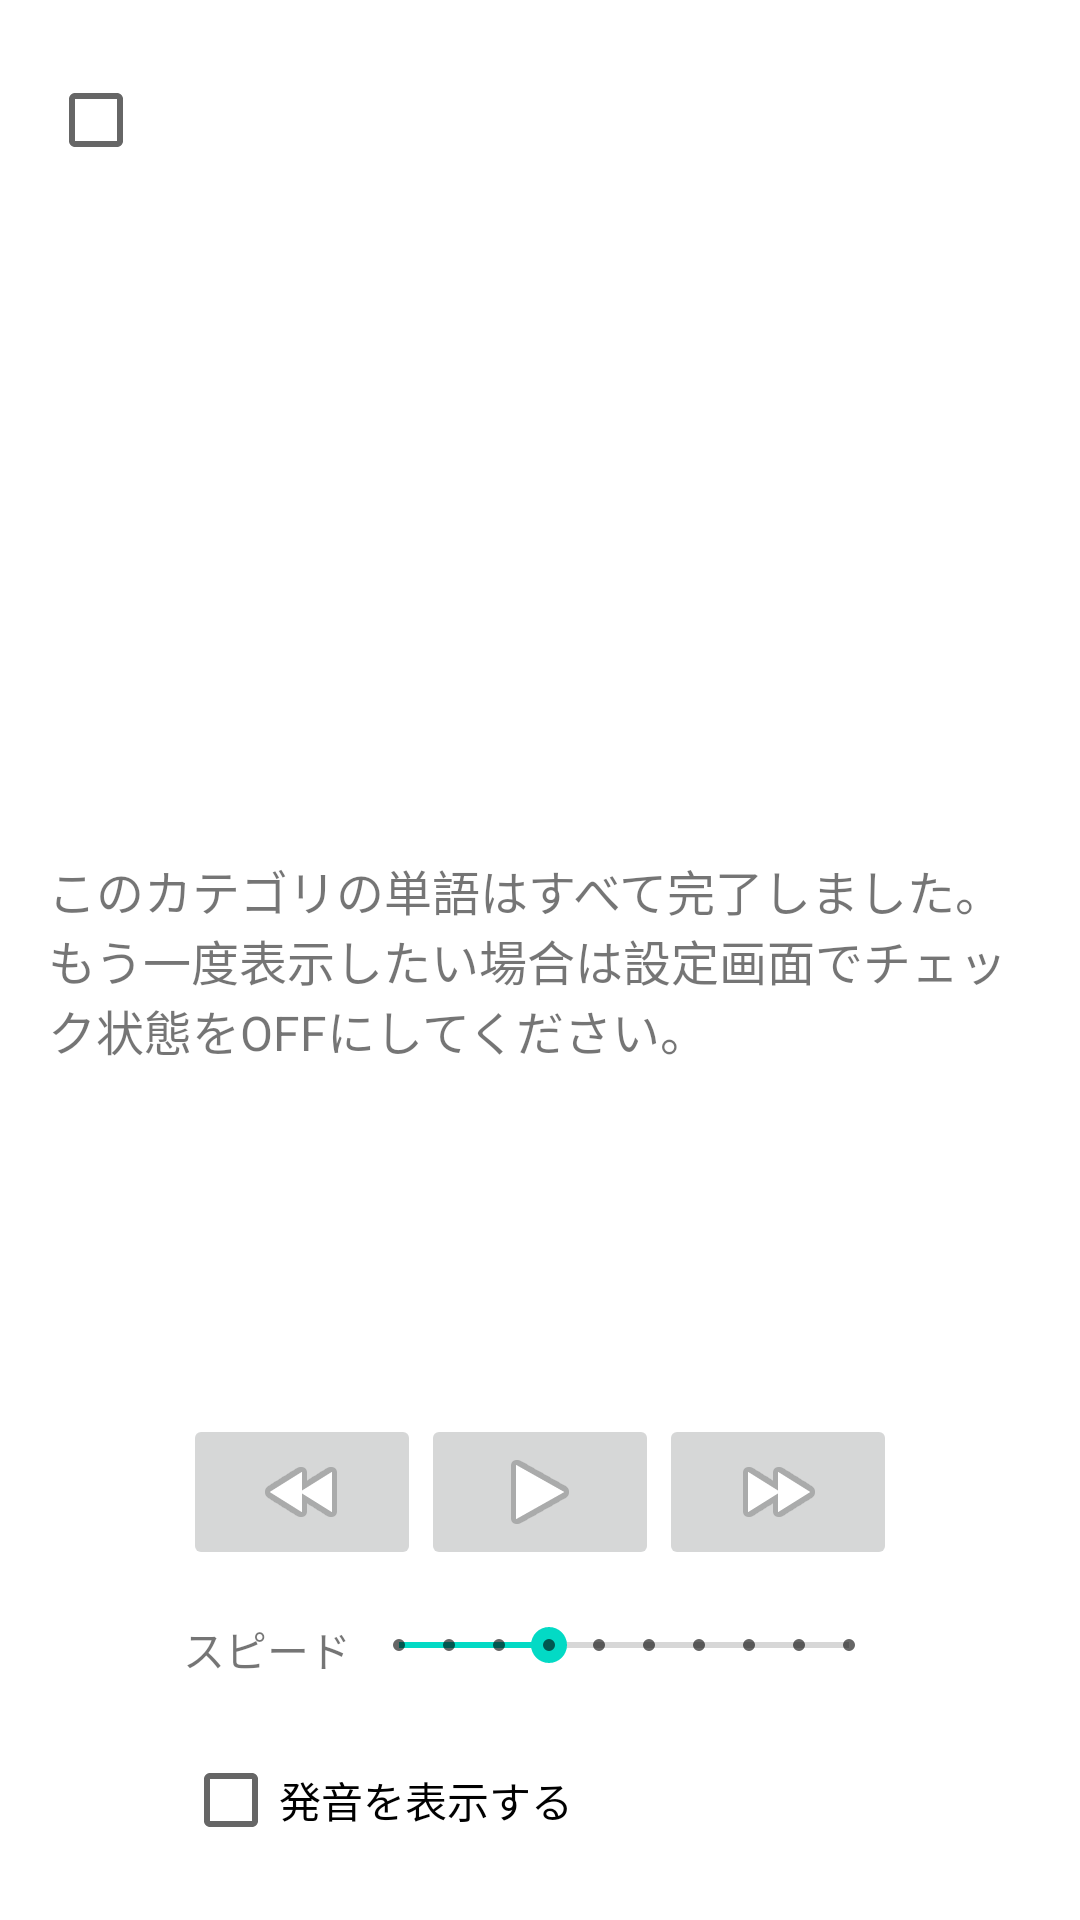

Android layout source for this screen:
<!-- AndroidManifest.xml: application theme Theme.SpanishWords -->
<!-- res/layout/activity_flash_card.xml -->
<?xml version="1.0" encoding="utf-8"?>
<androidx.constraintlayout.widget.ConstraintLayout xmlns:android="http://schemas.android.com/apk/res/android"
    xmlns:app="http://schemas.android.com/apk/res-auto"
    xmlns:tools="http://schemas.android.com/tools"
    android:layout_width="match_parent"
    android:layout_height="match_parent"
    tools:context=".FlashCardActivity">

    <TextView
        android:id="@+id/text_no_data"
        android:layout_width="wrap_content"
        android:layout_height="wrap_content"
        android:paddingEnd="16dp"
        android:paddingStart="16dp"
        android:text="@string/no_data_message"
        android:textSize="16sp"
        app:layout_constraintBottom_toBottomOf="parent"
        app:layout_constraintEnd_toEndOf="parent"
        app:layout_constraintStart_toStartOf="parent"
        app:layout_constraintTop_toTopOf="parent" />

    <LinearLayout
        android:layout_width="wrap_content"
        android:layout_height="wrap_content"
        android:orientation="vertical"
        app:layout_constraintBottom_toBottomOf="parent"
        app:layout_constraintEnd_toEndOf="parent"
        app:layout_constraintStart_toStartOf="parent"
        app:layout_constraintTop_toTopOf="parent"
        android:gravity="center_horizontal">

        <TextView
            android:id="@+id/text_word"
            android:layout_width="wrap_content"
            android:layout_height="wrap_content"
            android:textSize="24sp"
            tools:text="TextView" />

        <TextView
            android:id="@+id/text_pronunciation"
            android:layout_width="wrap_content"
            android:layout_height="wrap_content"
            android:textSize="12sp"
            tools:text="TextView" />
    </LinearLayout>

    <androidx.constraintlayout.widget.ConstraintLayout
        android:id="@+id/layout_pause"
        android:layout_width="match_parent"
        android:layout_height="match_parent"
        app:layout_constraintBottom_toBottomOf="parent"
        app:layout_constraintEnd_toEndOf="parent"
        app:layout_constraintStart_toStartOf="parent"
        app:layout_constraintTop_toTopOf="parent">

        <LinearLayout
            android:layout_width="wrap_content"
            android:layout_height="wrap_content"
            android:layout_marginBottom="16dp"
            android:orientation="vertical"
            app:layout_constraintBottom_toBottomOf="parent"
            app:layout_constraintEnd_toEndOf="parent"
            app:layout_constraintStart_toStartOf="parent">

            <LinearLayout
                android:layout_width="match_parent"
                android:layout_height="wrap_content"
                android:layout_marginBottom="16dp"
                android:orientation="horizontal">

                <ImageButton
                    android:id="@+id/image_button_previous"
                    android:layout_width="0dp"
                    android:layout_height="wrap_content"
                    android:layout_weight="1"
                    app:srcCompat="@android:drawable/ic_media_rew"
                    android:contentDescription="@string/image_description_previous" />

                <ImageButton
                    android:id="@+id/image_button_play"
                    android:layout_width="0dp"
                    android:layout_height="wrap_content"
                    android:layout_weight="1"
                    app:srcCompat="@android:drawable/ic_media_play"
                    android:contentDescription="@string/image_description_play" />

                <ImageButton
                    android:id="@+id/image_button_next"
                    android:layout_width="0dp"
                    android:layout_height="wrap_content"
                    android:layout_weight="1"
                    app:srcCompat="@android:drawable/ic_media_ff"
                    android:contentDescription="@string/image_description_next" />
            </LinearLayout>

            <LinearLayout
                android:layout_width="wrap_content"
                android:layout_height="wrap_content"
                android:layout_marginBottom="16dp"
                android:orientation="horizontal">

                <TextView
                    android:layout_width="wrap_content"
                    android:layout_height="wrap_content"
                    android:text="@string/speed_label" />

                <SeekBar
                    android:id="@+id/seek_bar"
                    style="@style/Widget.AppCompat.SeekBar.Discrete"
                    android:layout_width="wrap_content"
                    android:layout_height="wrap_content"
                    android:max="9"
                    android:minWidth="150dp"
                    android:progress="3" />

                <TextView
                    android:id="@+id/text_speed"
                    android:layout_width="wrap_content"
                    android:layout_height="wrap_content"
                    tools:text="1.0" />

            </LinearLayout>

            <CheckBox
                android:id="@+id/check_box_pronunciation"
                android:layout_width="wrap_content"
                android:layout_height="wrap_content"
                android:text="@string/pronunciation_check_box_title" />

        </LinearLayout>

        <CheckBox
            android:id="@+id/check_box_completed"
            android:layout_width="wrap_content"
            android:layout_height="wrap_content"
            android:layout_marginStart="16dp"
            android:layout_marginTop="16dp"
            app:layout_constraintStart_toStartOf="parent"
            app:layout_constraintTop_toTopOf="parent" />

    </androidx.constraintlayout.widget.ConstraintLayout>
</androidx.constraintlayout.widget.ConstraintLayout>
<!-- resources referenced by this layout -->
<resources>
  <string name="image_description_next">次へ</string>
  <string name="image_description_play">再開</string>
  <string name="image_description_previous">前へ</string>
  <string name="no_data_message">このカテゴリの単語はすべて完了しました。もう一度表示したい場合は設定画面でチェック状態をOFFにしてください。</string>
  <string name="pronunciation_check_box_title">発音を表示する</string>
  <string name="speed_label">スピード</string>
  <style name="Theme.SpanishWords" parent="Theme.MaterialComponents.DayNight.DarkActionBar">
          
          <item name="colorPrimary">@color/primary</item>
          <item name="colorPrimaryVariant">@color/primary_variant</item>
          <item name="colorOnPrimary">@color/white</item>
          
          <item name="colorSecondary">@color/teal_200</item>
          <item name="colorSecondaryVariant">@color/teal_700</item>
          <item name="colorOnSecondary">@color/black</item>
          
          <item name="android:statusBarColor" tools:targetApi="l">?attr/colorPrimaryVariant</item>
          
      </style>
  <color name="primary">#007aff</color>
  <color name="primary_variant">#062d57</color>
  <color name="white">#FFFFFFFF</color>
  <color name="teal_200">#FF03DAC5</color>
  <color name="teal_700">#FF018786</color>
  <color name="black">#FF000000</color>
</resources>
